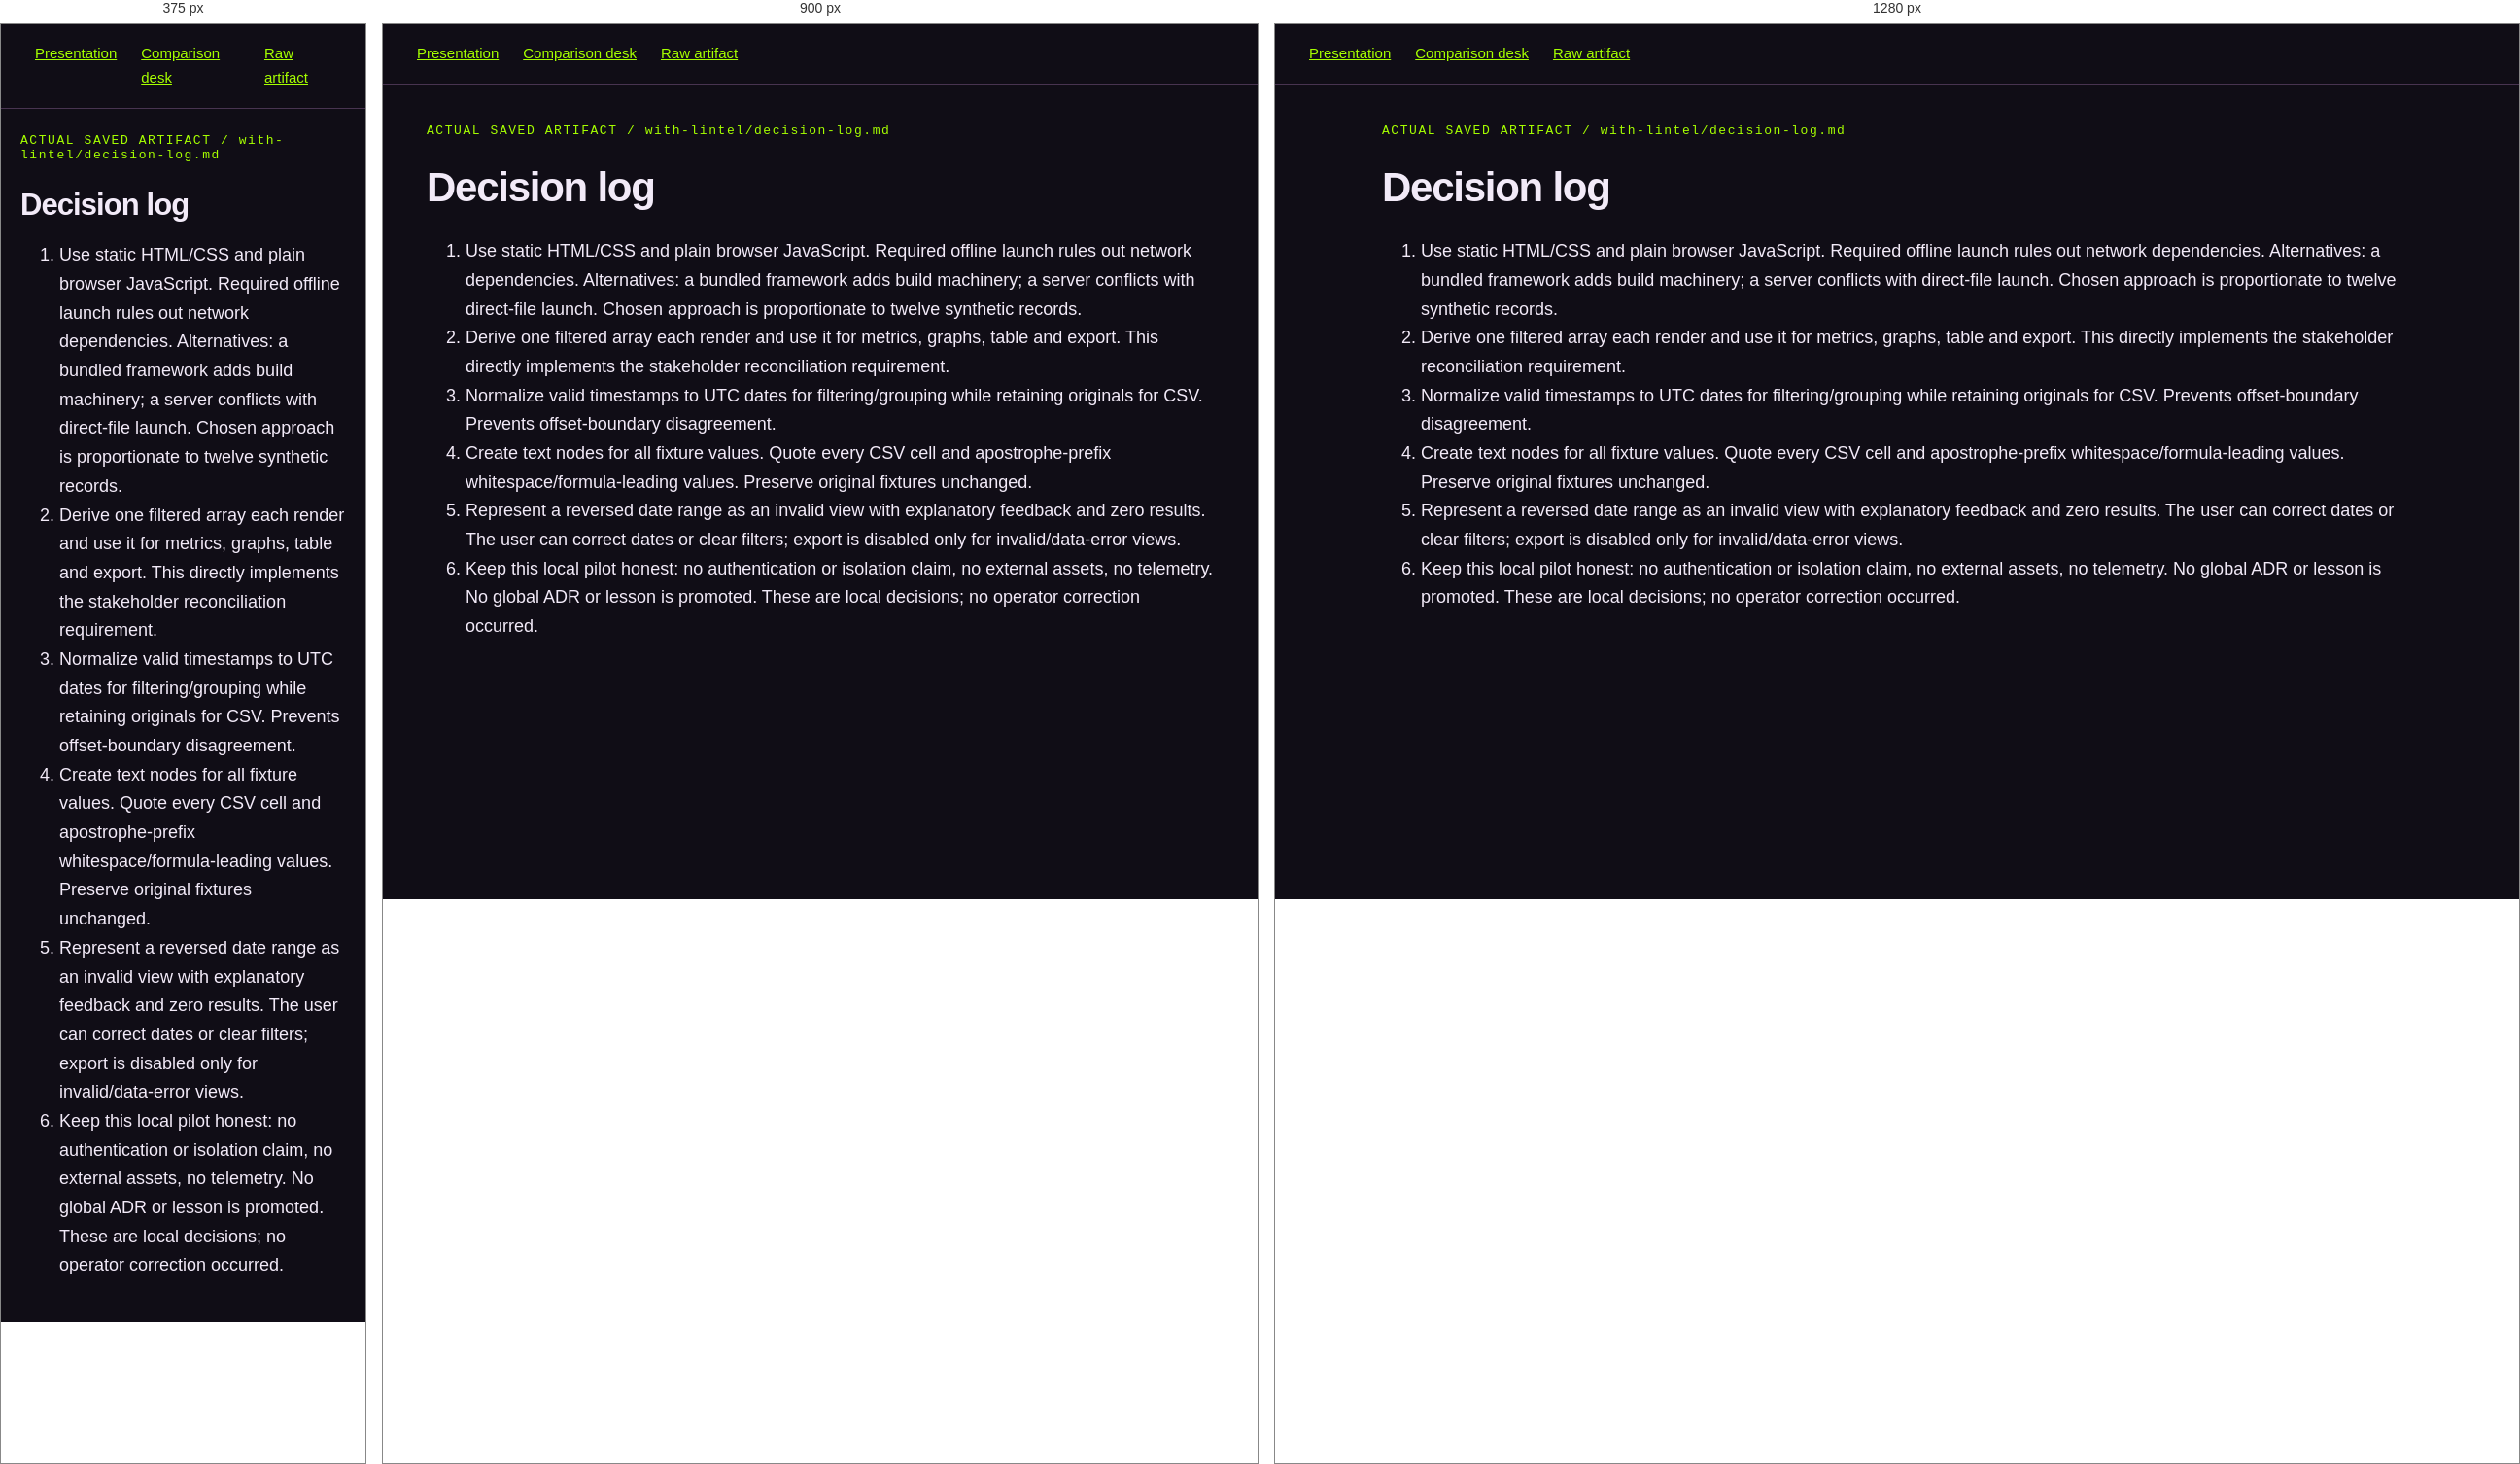
Rendered at 375 px, 900 px and 1280 px, left to right.

<!-- file: lintel-decisions.html -->
<!doctype html><html lang="en"><head><meta charset="utf-8"><meta name="viewport" content="width=device-width,initial-scale=1"><title>lintel-decisions · actual artifact</title><style>:root{color-scheme:dark}*{box-sizing:border-box}body{background:#100d16;color:#f2eaf8;font:18px/1.65 Arial,sans-serif;margin:0}main{max-width:1150px;margin:0 auto;padding:40px 45px 80px}h1{font-size:42px;line-height:1.1;letter-spacing:-.03em}h2{color:#d9a1fa;font-size:28px;margin-top:38px}h3{font-size:22px}a{color:#a6ff00}table{width:100%;border-collapse:collapse;font-size:15px}th,td{border-bottom:1px solid #46364f;padding:12px;text-align:left;vertical-align:top}pre{background:#211927;padding:22px;white-space:pre-wrap;overflow-wrap:anywhere;font:15px/1.6 Consolas,monospace}code{color:#d9bae9}blockquote{border-left:3px solid #a6ff00;padding-left:20px;margin-left:0;color:#cdbcd8}.label{font:13px Consolas,monospace;letter-spacing:.12em;color:#a6ff00;margin-bottom:27px}nav{display:flex;gap:25px;border-bottom:1px solid #483450;padding:18px 35px;font-size:15px}@media(max-width:650px){main{padding:25px 20px}h1{font-size:31px}table{font-size:12px}td,th{padding:7px}}</style><link rel="stylesheet" href="../../site/theme.css"><script src="../../site/theme.js"></script><link rel="icon" href="../../site/favicon.ico?v=folded-l" sizes="16x16 32x32 48x48"><link rel="icon" href="../../site/favicon-32.png?v=folded-l" type="image/png" sizes="32x32"><link rel="icon" href="../../site/mark.svg?v=folded-l" type="image/svg+xml"><link rel="apple-touch-icon" href="../../site/apple-touch-icon.png?v=folded-l" sizes="180x180"></head><body><nav><a href="../../show/index.html">Presentation</a><a href="../index.html">Comparison desk</a><a href="../with-lintel/decision-log.md">Raw artifact</a></nav><main><div class="label">ACTUAL SAVED ARTIFACT / with-lintel/decision-log.md</div><h1>Decision log</h1>
<ol>
<li>Use static HTML/CSS and plain browser JavaScript. Required offline launch rules out network dependencies. Alternatives: a bundled framework adds build machinery; a server conflicts with direct-file launch. Chosen approach is proportionate to twelve synthetic records.</li>
<li>Derive one filtered array each render and use it for metrics, graphs, table and export. This directly implements the stakeholder reconciliation requirement.</li>
<li>Normalize valid timestamps to UTC dates for filtering/grouping while retaining originals for CSV. Prevents offset-boundary disagreement.</li>
<li>Create text nodes for all fixture values. Quote every CSV cell and apostrophe-prefix whitespace/formula-leading values. Preserve original fixtures unchanged.</li>
<li>Represent a reversed date range as an invalid view with explanatory feedback and zero results. The user can correct dates or clear filters; export is disabled only for invalid/data-error views.</li>
<li>Keep this local pilot honest: no authentication or isolation claim, no external assets, no telemetry. No global ADR or lesson is promoted. These are local decisions; no operator correction occurred.</li>
</ol>
</main></body></html>

/* @media block from theme.css */
@media(max-width:1150px){.toolbar .edition{display:none}.toolbar{gap:12px}.toolbar .location{max-width:200px}.toolbar .theme-picker{margin-left:2px}.toolbar .theme-picker button{font-size:11px!important;padding:7px!important}}

/* @media block from theme.css */
@media(max-width:650px){.toolbar{height:100px}.toolbar nav{display:grid;grid-template-columns:40px 34px 80px;gap:5px}.toolbar #next{min-width:80px}.toolbar .theme-picker{position:static;grid-column:1/-1;justify-self:end;margin:0;box-shadow:none}.toolbar .theme-picker button{min-height:34px}#acts{top:100px}.statusbar{padding-right:135px}:root[data-theme="paper"] #stage .slide h1{font-size:43px!important}:root[data-theme="paper"] #stage .system-cover h1{font-size:53px!important}.theme-picker{margin-left:0}.ref-tools{z-index:3}}

/* @media block from fluent.css */
@media(max-width:1150px){:root[data-theme="fluent"] .toolbar{gap:12px}}

/* @media block from fluent.css */
@media(max-width:650px){
 .toolbar{display:grid!important;grid-template-columns:1fr auto;align-content:center;gap:8px!important;min-height:108px;height:108px!important;padding:8px 12px!important}
 .toolbar .wordmark{grid-column:1;grid-row:1;font-size:14px;letter-spacing:.14em}
 .toolbar nav{display:contents!important}.toolbar #prev{grid-column:2;grid-row:1;margin-right:85px;width:40px;justify-self:end}.toolbar #next{grid-column:2;grid-row:1;justify-self:end;min-width:80px}.toolbar #overview{grid-column:1;grid-row:2;width:40px}
 .toolbar .theme-picker,body:has(.product-reveal) .toolbar .theme-picker{position:static!important;grid-column:2;grid-row:2;justify-self:end;margin:0;box-shadow:none}
 .toolbar .theme-picker button{min-height:36px;font-size:11px!important;padding:7px 9px!important}
 #acts,body:has(.product-reveal) #acts{top:108px!important}
 :root[data-theme="fluent"] .toolbar button{min-height:40px}
 :root[data-theme="fluent"] #stage{border:0;border-radius:0;box-shadow:none}
 :root[data-theme="fluent"] .slide h1{font-size:43px!important}
 :root[data-theme="fluent"] .system-cover h1{font-size:53px!important;max-width:100%}
 :root[data-theme="fluent"] .system-cover .cover-art{background-position:60% 20%;background-size:auto 65%;opacity:.42}
 :root[data-theme="fluent"] .system-cover:after{background:linear-gradient(0deg,#fff 35%,#ffffff55 100%)}
 :root[data-theme="fluent"] .portal .hero{min-height:0}
 :root[data-theme="fluent"] .portal h1{font-size:clamp(53px,9.6vw,75px)}
 :root[data-theme="fluent"] .hero-scene{height:340px}
 :root[data-theme="fluent"] .site-header [data-theme-mount]{order:4;width:100%;justify-content:flex-end}
 :root[data-theme="fluent"] .product-caption>span{font-size:23px}
}

/* @media block from fluent.css */
@media(min-width:651px){
 :root[data-theme="fluent"] .system-map{height:480px;grid-template-rows:54px 1fr 44px;gap:14px 21px}
 :root[data-theme="fluent"] .map-records h2{font-size:28px;line-height:1.1}
 :root[data-theme="fluent"] .map-invokes{margin-bottom:10px}
 :root[data-theme="fluent"] .map-write{height:28px}
 :root[data-theme="fluent"] .map-records{padding-top:12px}
}

/* @media block from fluent.css */
@media(max-width:650px){:root[data-theme="fluent"] .view .hero{background:linear-gradient(#fffffff0,#fffffff0),url("../assets/context-monsters.png") right center/cover}}

/* @media block from fluent.css */
@media(min-width:651px){:root[data-theme="fluent"] .system-cover .cover-art{background-size:auto,auto 80%;background-position:0 0,right 12px}}